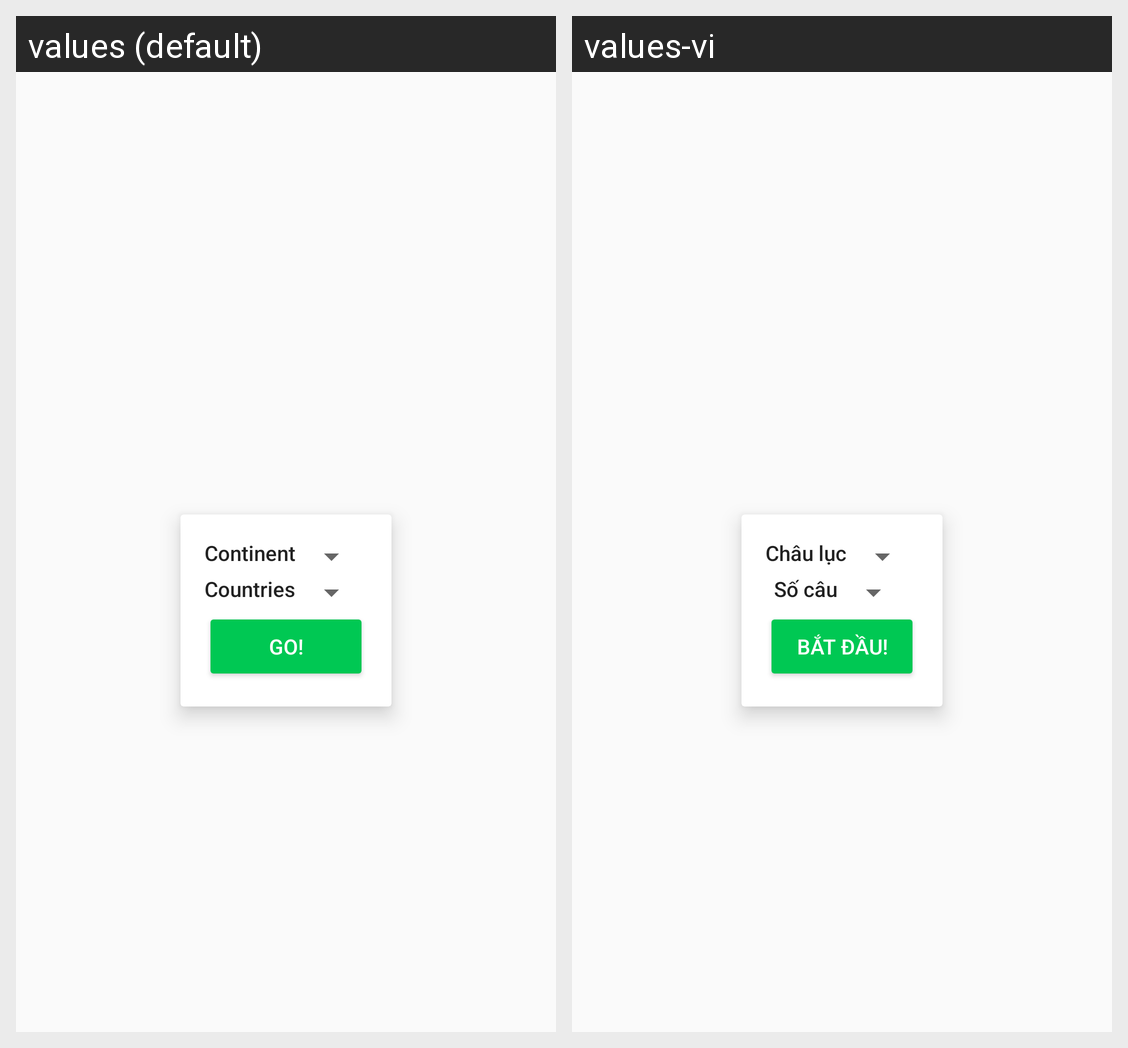

The Android screen above is rendered under two locales of the same app. Produce the string resources it draws, with the default and per-locale values.
Android screen res/layout/fragment_game_mode.xml rendered under 2 locales, left to right: values (default), values-vi. Device: Nexus 5 (rendered at 1080×1920; each locale shown at half size, 540×960, under a caption strip naming it); theme AppTheme.
Strings drawn on this screen, with the default value and each locale's value (text and hints the layout hard-codes, and strings that could not be matched under every locale, appear in the picture but are not listed):

label_choose_continent
  values: Continent
  values-vi: Châu lục

label_choose_number
  values: Countries
  values-vi: Số câu

btn_go
  values: Go!
  values-vi: Bắt đầu!
